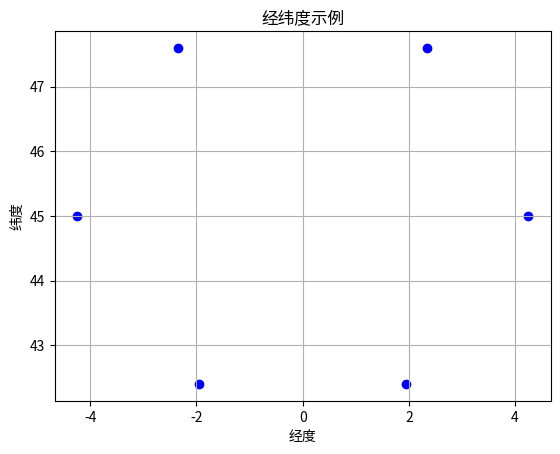

Write Python code to recreate this figure.
import matplotlib.pyplot as plt
import numpy as np

# 示例经纬度数据
latitudes = [45.000000, 47.600787, 47.600787,45.000000,42.399213,42.399213]
longitudes = [4.247068, 2.345871, -2.345871,-4.247068,-1.954397,1.954397]

# 创建一个简单的散点图
plt.scatter(longitudes, latitudes, color='blue', marker='o')

# 添加标题和标签
plt.title('经纬度示例')
plt.xlabel('经度')
plt.ylabel('纬度')

# 显示网格
plt.grid(True)

# 显示图形
plt.show()
